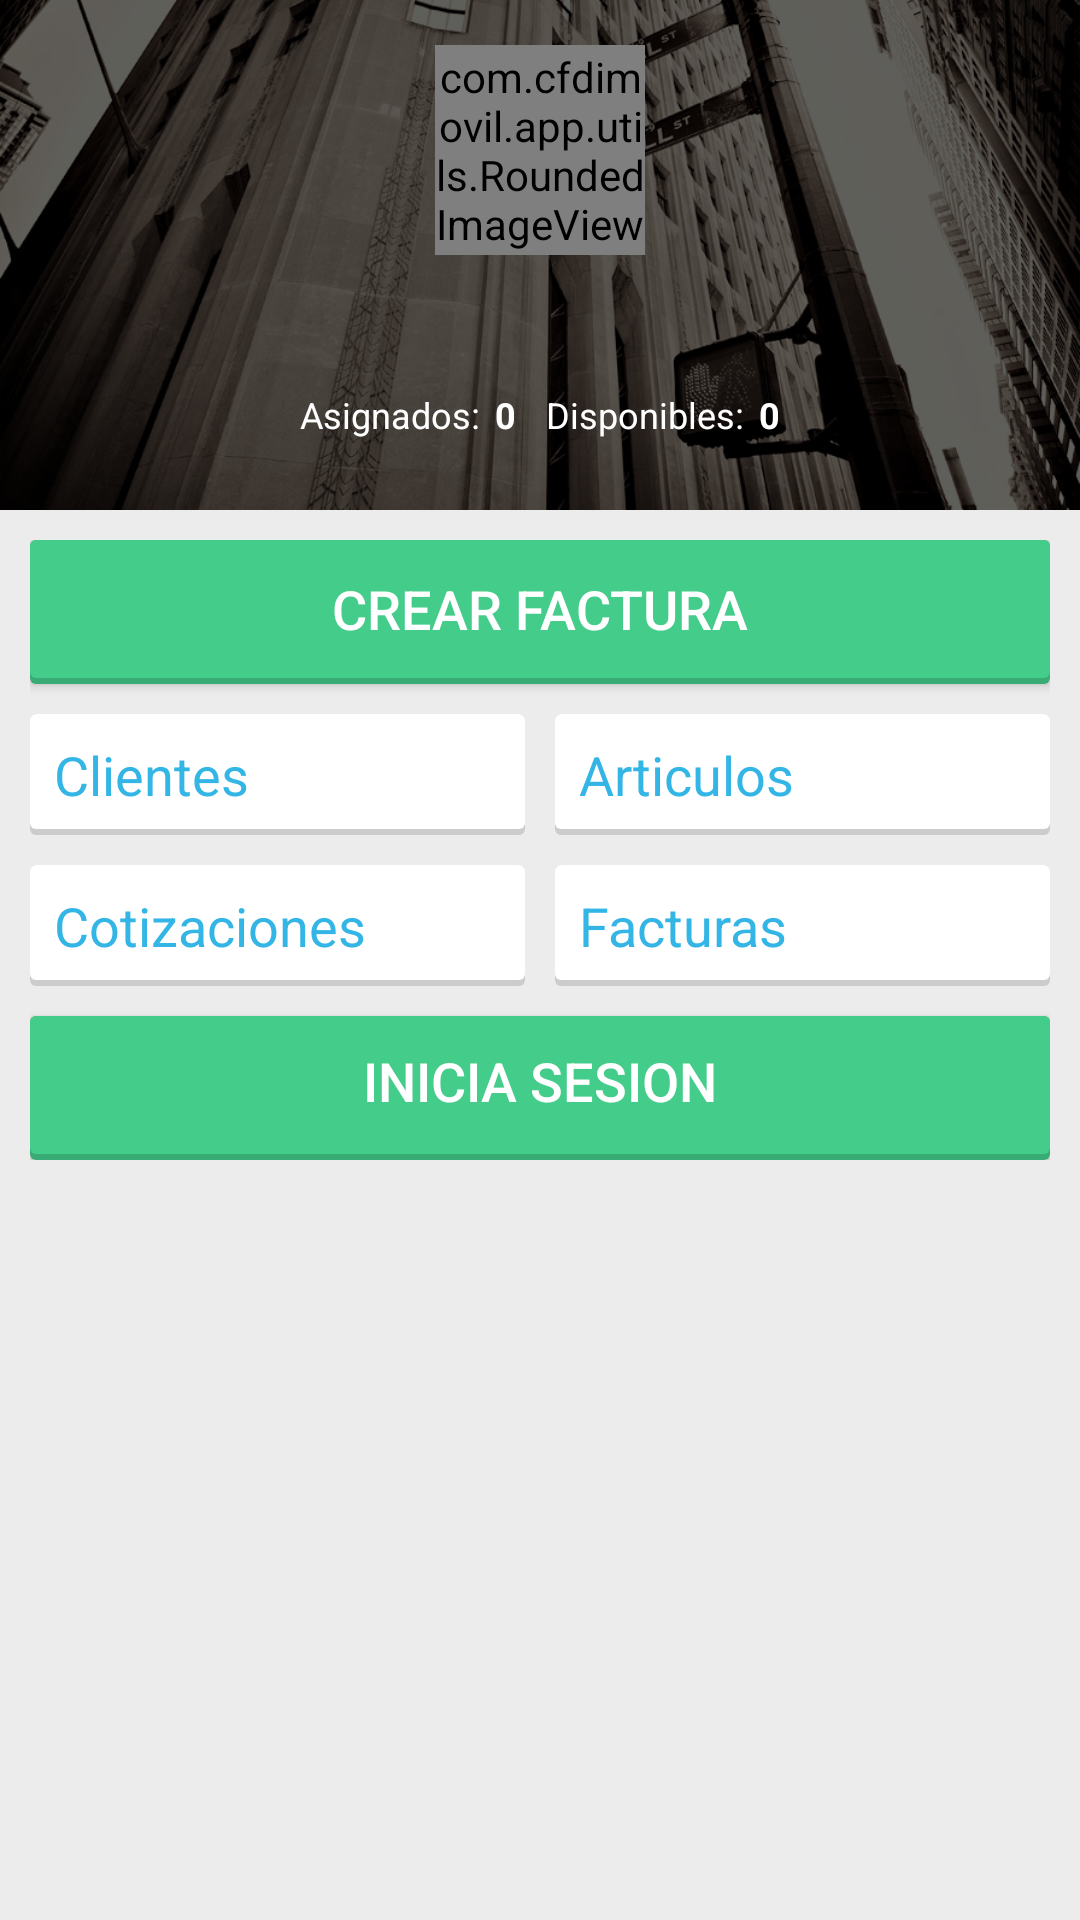

Reconstruct the res/layout file that produces this screen, plus the resources it refers to.
<!-- AndroidManifest.xml: application theme AppTheme -->
<!-- res/layout/fragment_resumen.xml -->
<ScrollView xmlns:android="http://schemas.android.com/apk/res/android"
    xmlns:tools="http://schemas.android.com/tools"
    android:layout_width="fill_parent"
    android:layout_height="fill_parent"
    android:orientation="vertical"
    android:gravity="center_horizontal"
    android:background="@color/background_list">

    <LinearLayout
        android:layout_width="fill_parent"
        android:layout_height="wrap_content"
        android:orientation="vertical">

        <RelativeLayout
            android:id="@+id/header"
            android:layout_width="fill_parent"
            android:layout_height="170dp"
            android:orientation="vertical">

            <ImageView
                android:id="@+id/build"
                android:layout_width="match_parent"
                android:layout_height="match_parent"
                android:layout_alignParentLeft="true"
                android:layout_alignParentTop="true"
                android:src="@drawable/build"
                android:scaleType="centerCrop"
                android:contentDescription="@string/app_name"/>

            <LinearLayout
                android:id="@+id/filter"
                android:layout_width="fill_parent"
                android:layout_height="fill_parent"
                android:gravity="center_horizontal"
                android:paddingTop="15dp"
                android:background="@color/transparent_black">

                <com.cfdimovil.app.utils.RoundedImageView
                    android:id="@+id/profile"
                    android:src="@drawable/cfdi_image"
                    android:layout_width="70dp"
                    android:layout_height="70dp"
                    android:gravity="center"
                    android:adjustViewBounds="true"/>

            </LinearLayout>


            <TextView
                android:id="@+id/razon"
                android:textSize="14sp"
                android:layout_marginTop="90dp"
                android:layout_marginLeft="10dp"
                android:layout_marginRight="10dp"
                android:layout_width="fill_parent"
                android:layout_height="wrap_content"
                android:fontFamily="sans-serif"
                android:textStyle="bold"
                android:textColor="@color/white"
                android:lines="2"
                android:minLines="2"
                android:maxLines="2"
                android:text=" "
                android:gravity="center"/>

            <LinearLayout
                android:layout_marginTop="130dp"
                android:layout_width="fill_parent"
                android:layout_height="wrap_content"
                android:orientation="vertical"
                android:gravity="center_horizontal|center_vertical">

                <LinearLayout
                    android:layout_width="wrap_content"
                    android:layout_height="wrap_content"
                    android:orientation="horizontal"
                    android:gravity="center_vertical|left">

                    <LinearLayout
                        android:layout_weight="5"
                        android:layout_width="0dp"
                        android:layout_height="wrap_content"
                        android:orientation="horizontal"
                        android:gravity="center_vertical|left">

                        <TextView
                            android:textSize="12sp"
                            android:layout_width="wrap_content"
                            android:layout_height="wrap_content"
                            android:fontFamily="sans-serif"
                            android:text="Asignados:"
                            android:textColor="@color/white"
                            android:gravity="center_vertical|left"/>
                        <TextView
                            android:id="@+id/asignados"
                            android:textSize="12sp"
                            android:paddingLeft="5dp"
                            android:layout_width="wrap_content"
                            android:layout_height="wrap_content"
                            android:fontFamily="sans-serif"
                            android:textColor="@color/white"
                            android:text="0"
                            android:textStyle="bold"
                            android:gravity="center_vertical|left"/>
                    </LinearLayout>

                    <LinearLayout
                        android:layout_weight="5"
                        android:layout_width="0dp"
                        android:paddingLeft="10dp"
                        android:layout_height="wrap_content"
                        android:orientation="horizontal"
                        android:gravity="center_vertical|left">
                        <TextView
                            android:textSize="12sp"
                            android:layout_width="wrap_content"
                            android:layout_height="wrap_content"
                            android:fontFamily="sans-serif"
                            android:text="Disponibles:"
                            android:textColor="@color/white"
                            android:gravity="center_vertical|left"/>
                        <TextView
                            android:id="@+id/disponibles"
                            android:textSize="12sp"
                            android:paddingLeft="5dp"
                            android:layout_width="wrap_content"
                            android:layout_height="wrap_content"
                            android:fontFamily="sans-serif"
                            android:text="0"
                            android:textColor="@color/white"
                            android:textStyle="bold"
                            android:gravity="center_vertical|left"/>
                    </LinearLayout>
                </LinearLayout>
            </LinearLayout>
        </RelativeLayout>

        <LinearLayout
            android:layout_width="fill_parent"
            android:layout_height="wrap_content"
            android:orientation="vertical"
            android:padding="10dp"
            android:gravity="center">

            <Button
                android:id="@+id/facturar"
                style="@style/boton_aceptar"
                android:layout_width="fill_parent"
                android:layout_height="wrap_content"
                android:text="@string/generar_factura"/>


            <LinearLayout
                android:layout_width="fill_parent"
                android:layout_height="wrap_content"
                android:orientation="horizontal"
                android:paddingTop="10dp">

                <LinearLayout
                    android:layout_width="0dp"
                    android:layout_height="wrap_content"
                    android:layout_weight="5"
                    android:orientation="vertical"
                    android:gravity="center_horizontal"
                    android:background="@drawable/bg_card_inactive">

                    <TextView
                        android:id="@+id/clientes"
                        android:layout_width="fill_parent"
                        android:layout_height="wrap_content"
                        android:text="Clientes"
                        tools:ignore="HardcodedText"
                        style="@style/titulo_dialog"/>

                </LinearLayout>

                <LinearLayout
                    android:layout_width="10dp"
                    android:layout_gravity="center_vertical"
                    android:layout_height="wrap_content"
                    android:orientation="horizontal"
                    android:background="@android:color/transparent"/>

                <LinearLayout
                    android:layout_width="0dp"
                    android:layout_height="wrap_content"
                    android:layout_weight="5"
                    android:orientation="vertical"
                    android:gravity="center_horizontal"
                    android:background="@drawable/bg_card_inactive">

                    <TextView
                        android:id="@+id/articulos"
                        android:layout_width="fill_parent"
                        android:layout_height="wrap_content"
                        android:text="Articulos"
                        tools:ignore="HardcodedText"
                        style="@style/titulo_dialog"/>

                </LinearLayout>

            </LinearLayout>

            <LinearLayout
                android:layout_width="fill_parent"
                android:layout_height="wrap_content"
                android:orientation="horizontal"
                android:paddingTop="10dp"
                android:paddingBottom="10dp">

                <LinearLayout
                    android:layout_width="0dp"
                    android:layout_height="wrap_content"
                    android:layout_weight="5"
                    android:orientation="vertical"
                    android:gravity="center_horizontal"
                    android:background="@drawable/bg_card_inactive">

                    <TextView
                        android:id="@+id/cotizaciones"
                        android:layout_width="fill_parent"
                        android:layout_height="wrap_content"
                        android:text="Cotizaciones"
                        tools:ignore="HardcodedText"
                        style="@style/titulo_dialog"/>

                </LinearLayout>

                <LinearLayout
                    android:layout_width="10dp"
                    android:layout_gravity="center_vertical"
                    android:layout_height="wrap_content"
                    android:orientation="horizontal"
                    android:background="@android:color/transparent"/>

                <LinearLayout
                    android:layout_width="0dp"
                    android:layout_height="wrap_content"
                    android:layout_weight="5"
                    android:orientation="vertical"
                    android:gravity="center_horizontal"
                    android:background="@drawable/bg_card_inactive">

                    <TextView
                        android:id="@+id/facturas"
                        android:layout_width="fill_parent"
                        android:layout_height="wrap_content"
                        android:text="Facturas"
                        tools:ignore="HardcodedText"
                        style="@style/titulo_dialog"/>

                </LinearLayout>

            </LinearLayout>

            <Button
                android:id="@+id/inicio"
                style="@style/boton_aceptar"
                android:paddingBottom="10dp"
                android:layout_width="fill_parent"
                android:layout_height="wrap_content"
                android:text="@string/inicia_session"/>

        </LinearLayout>

    </LinearLayout>

</ScrollView>
<!-- resources referenced by this layout -->
<resources>
  <color name="background_list">#ECECEC</color>
  <color name="transparent_black">#A0000000</color>
  <color name="white">#FFFFFF</color>
  <!-- drawable bg_card_inactive (drawable) -->
  <?xml version="1.0" encoding="utf-8"?>
  <layer-list xmlns:android="http://schemas.android.com/apk/res/android">
  
      <item>
          <shape android:shape="rectangle"
              android:dither="true">
              <corners android:radius="2dp"/>
              <solid android:color="#ccc" />
          </shape>
      </item>
  
      <item android:bottom="2dp">
          <shape android:shape="rectangle"
              android:dither="true">
              <corners android:radius="2dp" />
              <solid android:color="@color/white"/>
              <padding android:bottom="8dp"
                  android:left="8dp"
                  android:right="8dp"
                  android:top="8dp" />
          </shape>
      </item>
  </layer-list>
  <string name="app_name">OpenCFDIMovil</string>
  <string name="generar_factura">Crear factura</string>
  <string name="inicia_session">INICIA SESION</string>
  <style name="boton_aceptar" parent="boton">
          <item name="android:background">@drawable/selector_button_green</item>
      </style>
  <style name="titulo_dialog" parent="@android:style/TextAppearance.Medium">
          <item name="android:gravity">left</item>
          <item name="android:textColor">@color/blue</item>
      </style>
  <style name="AppTheme" parent="Theme.AppCompat.Light">
          +
      </style>
  <style name="boton">
          <item name="android:textSize">18sp</item>
          <item name="android:layout_gravity">center</item>
          <item name="android:textColor">@color/white</item>
          <item name="android:background">@drawable/selector_button</item>
          <item name="android:paddingTop">5dp</item>
          <item name="android:paddingBottom">7dp</item>
      </style>
  <!-- drawable selector_button_green (drawable) -->
  <?xml version="1.0" encoding="utf-8"?>
  <selector xmlns:android="http://schemas.android.com/apk/res/android">
      <item android:drawable="@drawable/bg_card_green_active" android:state_focused="true" android:state_pressed="true"/>
      <item android:drawable="@drawable/bg_card_green_active" android:state_focused="false" android:state_pressed="true"/>
      <item android:drawable="@drawable/bg_card_green_active" android:state_focused="true"/>
      <item android:drawable="@drawable/bg_card_green_inactive" android:state_focused="false" android:state_pressed="false"/>
  </selector>
  <color name="blue">#33B5E5</color>
  <!-- drawable selector_button (drawable) -->
  <?xml version="1.0" encoding="utf-8"?>
  <selector xmlns:android="http://schemas.android.com/apk/res/android">
      <item android:drawable="@drawable/bg_card_blue_active" android:state_focused="true" android:state_pressed="true"/>
      <item android:drawable="@drawable/bg_card_blue_active" android:state_focused="false" android:state_pressed="true"/>
      <item android:drawable="@drawable/bg_card_blue_active" android:state_focused="true"/>
      <item android:drawable="@drawable/bg_card_blue_inactive" android:state_focused="false" android:state_pressed="false"/>
  </selector>
  <color name="green_card_background">#39AB74</color>
  <color name="green_card_inactive">#44CC8B</color>
  <color name="blue_button_back">#447799</color>
  <color name="blue_card_inactive">#33B5E5</color>
</resources>
